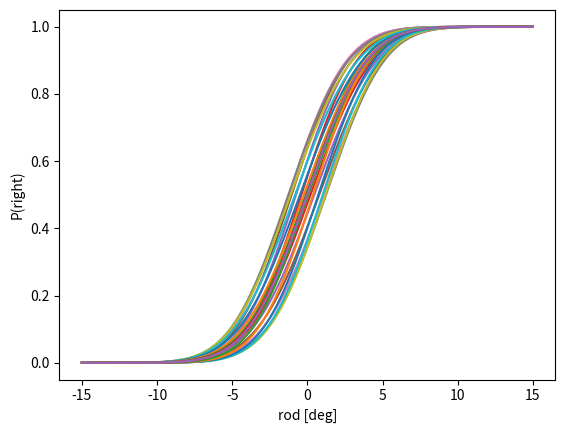
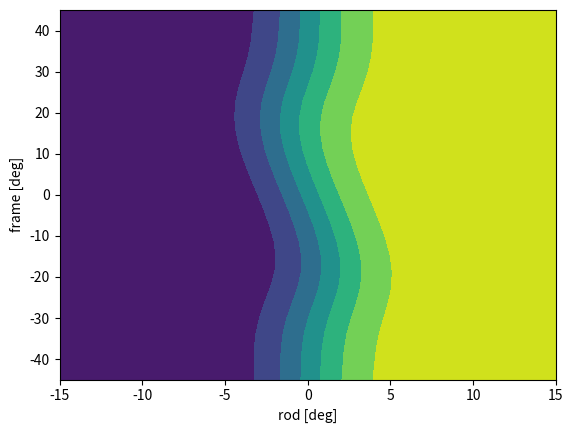
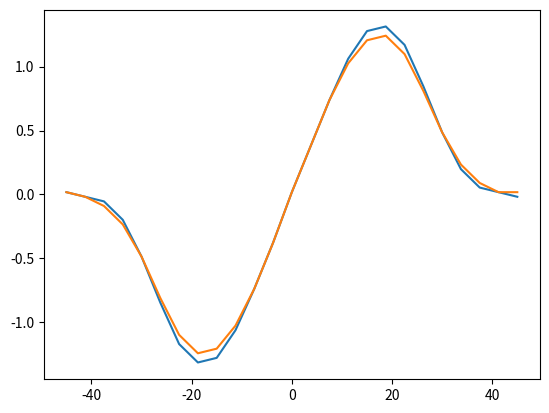

Write Python code to recreate these figures, in order.
#!/usr/bin/env python3
# -*- coding: utf-8 -*-
"""
Created on Fri Mar  1 14:24:57 2019

[redacted]
"""

import numpy as np
from scipy.stats import vonmises, norm
import scipy.interpolate as interp
import matplotlib.pyplot as plt
from numpy.matlib import repmat

def generativeModel(a_oto,b_oto,sigma_prior,kappa_ver, kappa_hor,tau,frames,rods):
    
    # this is actually also a stimulus input (so similar to frames and rods)
    theta_head = [0*np.pi/180, 30*np.pi/180]
    
    # you might want to run a loop over head-angles
    j=0
    
    # Aocr is normally a free parameter (the uncompensated ocular counterroll)
    Aocr = 14.6*np.pi/180 # convert to radians and fixed across subjects 
    
    # compute the number of stimuli
    frame_num = len(frames)
    rod_num = len(rods)
    # head_num = len(head)

    # the theta_rod I need at high density for the cumulative density function
    theta_rod=np.linspace(-np.pi,np.pi,10000)
    
    
    # allocate memory for the lookup table (P) and for the MAP estimate
    P = np.zeros([rod_num,frame_num])
    MAP = np.zeros([frame_num])
    mu = np.zeros([frame_num])
    
    #P = np.zeros([rod_num,frame_num,head_num])
    
    
    # move through the frame vector 
    for i in range(0,frame_num):
        # the frame in retinal coordinates
        frame_retinal = -(frames[i]-theta_head[j])-Aocr*np.sin(theta_head[j]);
        # make sure we stay in the -45 to 45 deg range
        if frame_retinal > np.pi/4:
           frame_retinal = frame_retinal - np.pi/2;
        elif frame_retinal < -np.pi/4:
           frame_retinal = frame_retinal + np.pi/2;
        
        # compute how the kappa's changes with frame angle
        kappa1 = kappa_ver-(1-np.cos(np.abs(2*frame_retinal)))*tau*(kappa_ver-kappa_hor)
        kappa2 = kappa_hor+(1-np.cos(np.abs(2*frame_retinal)))*(1-tau)*(kappa_ver-kappa_hor)
    
       
        # probability distributions for the four von-mises
        P_frame1 = vonmises.pdf(-theta_rod+frame_retinal,kappa1)
        P_frame2 = vonmises.pdf(-theta_rod+np.pi/2+frame_retinal,kappa2)
        P_frame3 = vonmises.pdf(-theta_rod+np.pi+frame_retinal,kappa1)
        P_frame4 = vonmises.pdf(-theta_rod+3*np.pi/2+frame_retinal,kappa2)
        
                
        # add the probability distributions
        P_frame = (P_frame1+P_frame2+P_frame3+P_frame4)
        P_frame = P_frame/np.sum(P_frame) # normalize to one
                    
        # the otoliths have head tilt dependent noise (note a and b switched from CLemens et a;. 2009)
        #print(a_oto+b_oto*theta_head[j])
    
        P_oto = norm.pdf(theta_rod,theta_head[j],a_oto+b_oto*theta_head[j])
        
        # the prior is always oriented with gravity
        P_prior = norm.pdf(theta_rod,0,sigma_prior)
        
                        
        # compute the (cumulative) density of all distributions convolved
        # NOTE THIS IS THE HEAD ORIENTATION IN SPACE!
        M=np.multiply(np.multiply(P_oto, P_frame),P_prior)
        cdf=np.cumsum(M)/np.sum(M)
        
        # now shift the x-axis, to make it rod specific
        E_s_cumd = theta_rod-theta_head[j]+Aocr*np.sin(theta_head[j]);
        
        # now use a spline interpolation to get a continuous P(theta)
        
        
        spline_coefs=interp.splrep(E_s_cumd,cdf, s = 0)
        
        P[:,i] = interp.splev(rods,spline_coefs, der = 0)
        
        
        
        # find the MAP
        index = np.argmax(M)
        MAP[i]=-E_s_cumd[index] # negative sign to convert to 'on retina'
        index = np.argmax(cdf>0.5)
        mu[i] =-E_s_cumd[index]
                  
        # construct the P(right) matrix
        #for k in range(0,rod_num):
        #    index = np.argmax(E_s_cumd>rods[k])
        #    P[k][i]=cdf[index]
    return P, MAP, mu


# stimuli and generative parameters
nframes = 25
nrods = 11111

# stimuli should be all in radians
rods= np.linspace(-15,15.0,nrods)*np.pi/180
frames = np.linspace(-45,45,nframes)*np.pi/180.0

# parameters (in radians, but not for b_oto)
a_oto = 3.2*np.pi/180
b_oto = 0.12

sigma_prior = 10.0*np.pi/180
kappa_ver =  45.0
kappa_hor = 1.45 
tau =0.9

P, MAP, mu =generativeModel(a_oto,b_oto,sigma_prior,kappa_ver,kappa_hor,tau,frames,rods)
plt.plot(rods*180/np.pi,P)
plt.xlabel('rod [deg]')
plt.ylabel('P(right)')

plt.figure()
frames_new=frames[:,np.newaxis]
rods_new=rods[:,np.newaxis]
plt.contourf(repmat(rods_new*180/np.pi,1,nframes),repmat(frames_new.transpose()*180/np.pi,nrods,1),P)
plt.xlabel('rod [deg]')
plt.ylabel('frame [deg]')

PSE = np.zeros(len(frames))
for k in range(0,len(frames)):
     index = np.argmax(P[:,k]>0.5)
     print(index)
     PSE[k]=-rods[index]
     
plt.figure()
plt.plot(frames*180/np.pi,MAP*180/np.pi,frames*180/np.pi,mu*180/np.pi)

plt.show()